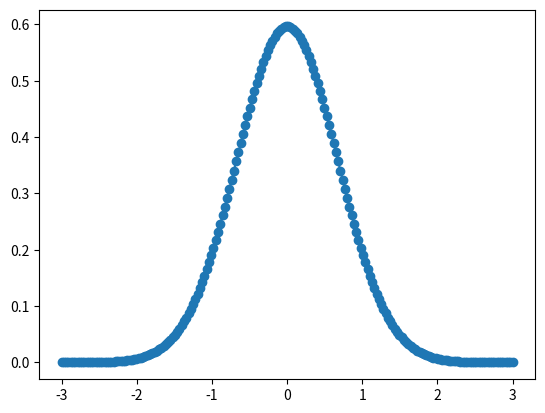

The script that saved this image:
import numpy as np
from scipy.integrate import quad


def get_phi(alpha):
    return 1/(np.sqrt(2)*alpha)

class gaussian1D():
    def __init__(self,alpha, r_i):
        self.alpha = alpha
        self.phi = get_phi(self.alpha)
        self.r_i = r_i
        self.prevalue = self.phi/np.sqrt(np.pi) # (self.phi/np.sqrt(np.pi))**3/2

    def calculate(self,r):
        N = np.exp(-(self.phi**(2))*(r-self.r_i)**2)
        return self.prevalue*N

    def integrate(self,x_min,x_max):
        integral, error = quad(
            self.calculate,
            x_min,
            x_max,
            args=()
        )
        return integral
        
alpha = 0.669  # O in angstroms
r_i = 0

my_gauss = gaussian1D(alpha,r_i)

x = np.linspace(-3, 3, 200)
y = my_gauss.calculate(x)

x_min = -np.inf
x_max = np.inf
print("integral",my_gauss.integrate(x_min,x_max))


import matplotlib.pyplot as plt

plt.plot(x,y,marker="o")
plt.show()
